Run: headless pygame with SDL's dummy video driver; simulated clock (each Clock.tick advances the game by its frame time, no real sleeping); random seed 0; keys injected as events and as key.get_pressed() state; no mouse input.
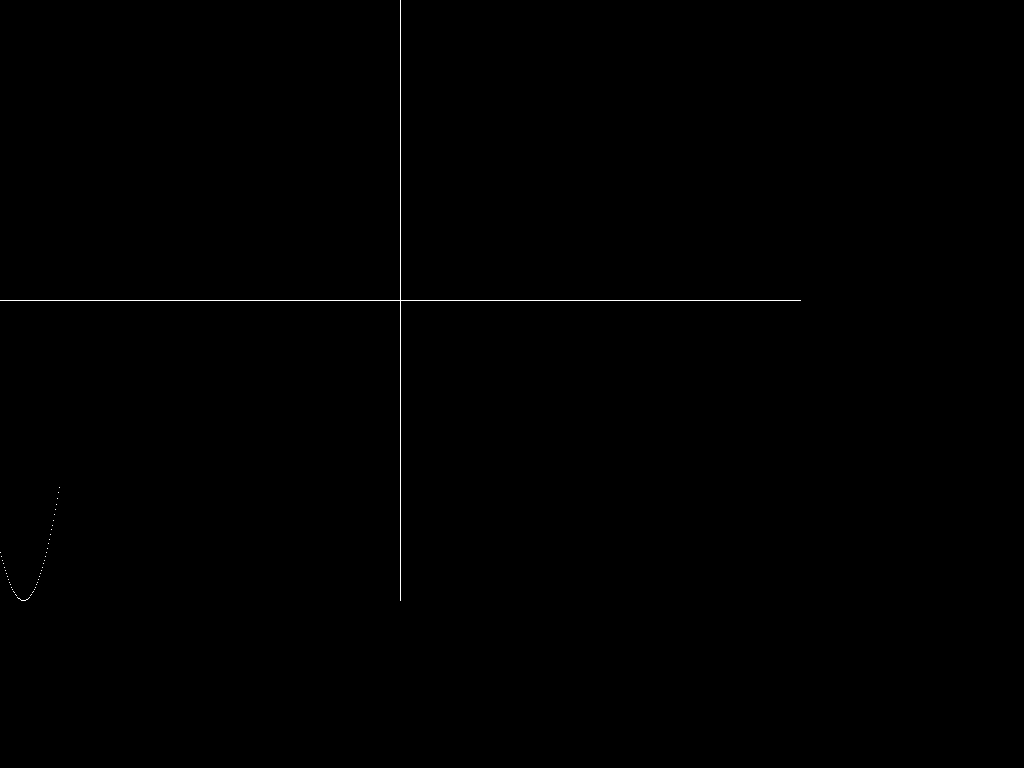
Frame 1 of 4 · flips 1–60 · no input
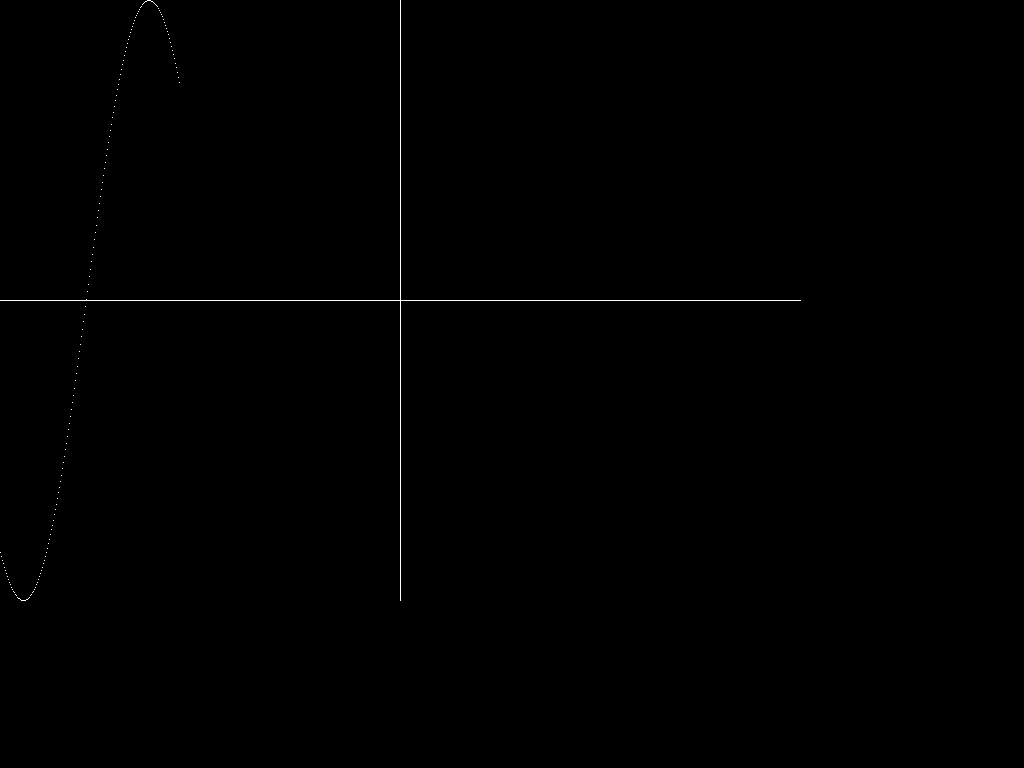
Frame 2 of 4 · flips 61–180 · tapped SPACE, RETURN · held RIGHT (→), D
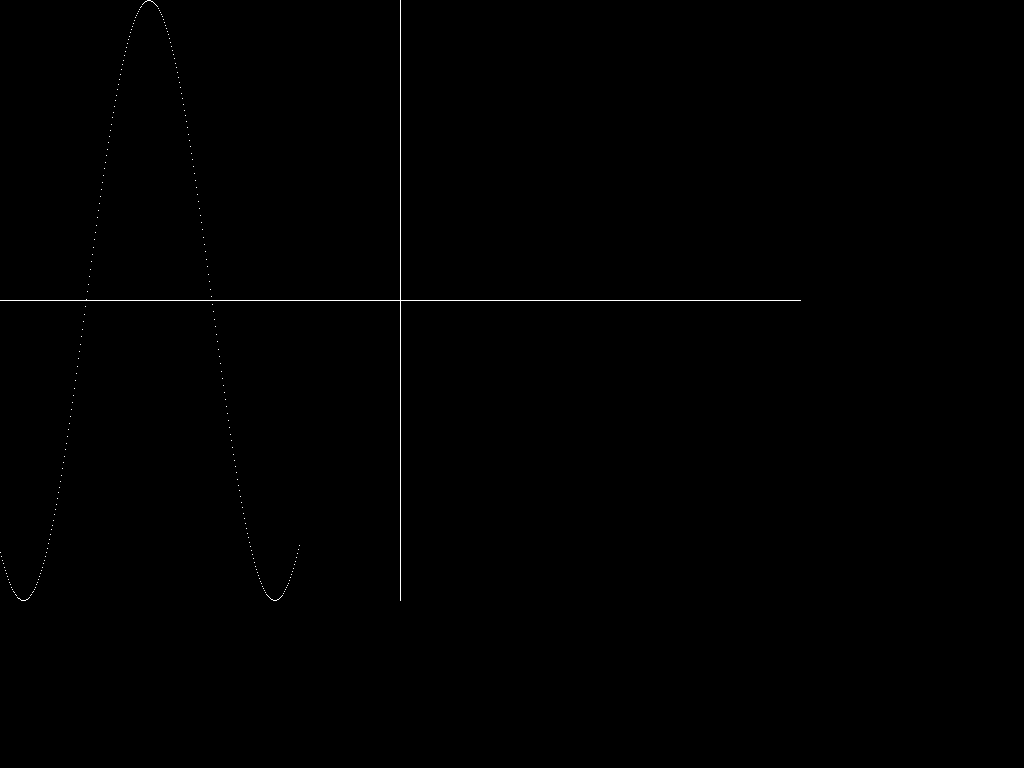
Frame 3 of 4 · flips 181–300 · held DOWN (↓), S
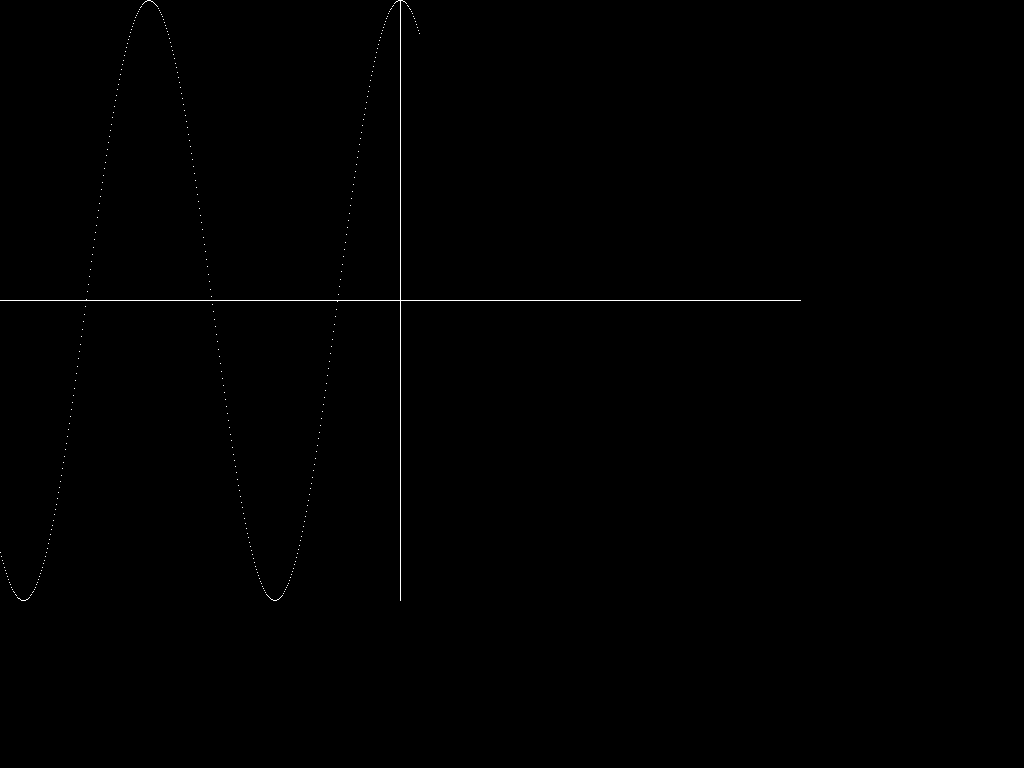
Frame 4 of 4 · flips 301–420 · held LEFT (←), A, UP (↑), W

The pygame program that drew these frames:

import pygame
import random
import math
'''
screen = pygame .display.set_mode([1024,768])
pygame.display.set_caption("Текущее разрешение: 1024 на 768")
pygame.time.delay (2000)

 

screen = pygame .display.set_mode ([800, 600])
pygame.display.set_caption("Текущее разрешение: 800 на 600")
pygame.time.delay (2000)

screen = pygame .display.set_mode ([640,480])
pygame.display.set_caption("Текущее разрешение: 640 на 480")
pygame.time.delay (2000)

 

screen = pygame.display.set_mode([1024,768], pygame.FULLSCREEN)
pygame.time.delay (2000)

screen = pygame.display.set_mode ([800, 600], pygame.FULLSCREEN)
pygame.time.delay (2000)

screen = pygame.display.set_mode ([640,420], pygame.FULLSCREEN)
pygame.time.delay (2000)

pygame.quit ()
'''
'''
screen = pygame.display.set_mode ([640, 480])
pygame.display.set_caption ("Заливка объекта")


screen.fill ([200,200,200])

pygame.display.flip() 


pygame.time.delay(1000)

screen.fill([255,255,255], [220,50, 200,50])
pygame.display.flip() 
pygame.time.delay (1000)

screen.fill([0,0,255], [220,100, 200,50])
pygame.display.flip() 
pygame.time.delay (1000)

screen.fill([255,0,20], [220,150, 200,50])
pygame.display.flip() 
pygame.time.delay (3000)

screen.fill([255,255,255])


screen.fill([255,0,0], [250,50,70,70])
screen.fill([0,255,0], [320,50,70,70])
screen.fill([0,0,255], [250,120,70,70])
screen.fill([0,255,255], [320,120,70,70])


pygame.display.flip() 


pygame.time.delay(3000)

pygame.quit()
'''

'''
pygame.init()
screen = pygame.display.set_mode ([640, 480])
pygame.display.set_caption ("Цветный точкии")

  

for i in range (10000): 
    x = random.randint (0,639) 
    y = random.randint (0,479) 
    R = random.randint (0,254) 
    G = random.randint (0,254) 
    B = random.randint (0,254) 


    screen.set_at([x,y],[R,G,B])
    pygame.display.flip()


pygame.time.delay(3000)
 

pygame.quit()
'''

def f_graph(x1):
    y1 = math.cos(x1) 
    return (y1)

a = -10 
b = 10 

grModeX = 800 
grModeY = 600 
pygame.init()
screen = pygame.display.set_mode ( [grModeX, grModeY] , pygame.FULLSCREEN)

sx = grModeX/(b - a) 
h = 1/sx 
xmid = grModeX // 2 
ymid = grModeY // 2

x = a
maxF = f_graph(x)
minF = maxF
while x <= b:
    y = f_graph(x)
    if y < minF:
        minF = y 
    if y > maxF:
        maxF = y 
    x = x + h

sy = grModeY/(maxF - minF) 

# рисуем ось X
pygame.draw. line (screen, [255,255,255], [0, ymid] , [grModeX, ymid])

# рисуем ось Y
pygame.draw. line (screen, [255,255,255], [xmid, 0], [xmid, grModeY])


x = a
#y = f_graph(x)

while x <= b:
    y = f_graph(x)
    screen.set_at([xmid + round(sx*x), ymid-round (sy*y)], [255,255,255])
    x = x + h
    pygame.time.delay(50)
    pygame.display.flip ()

pygame.time.delay (2000)

pygame.quit()
